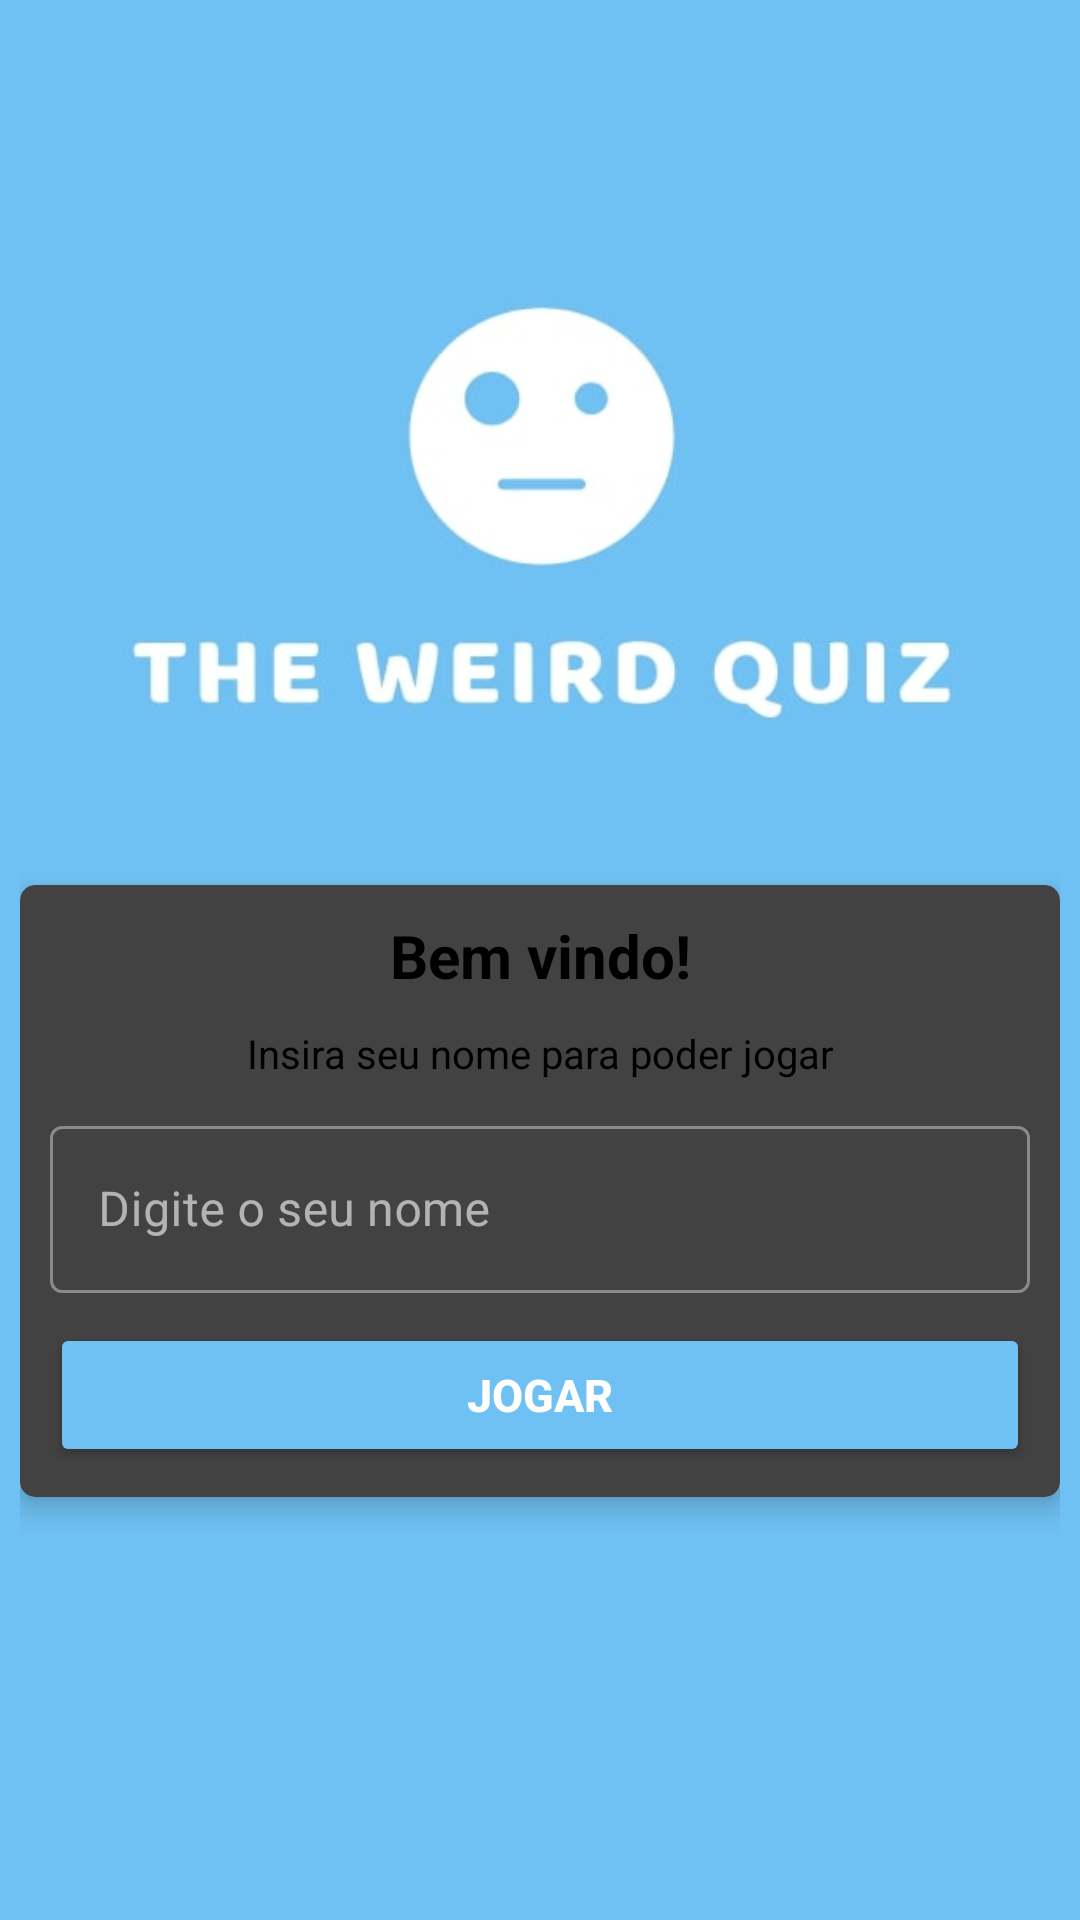

Layout XML and referenced resources for this Android screen:
<!-- AndroidManifest.xml: activity theme Theme.MyQuizApp -->
<!-- res/layout/activity_main.xml -->
<?xml version="1.0" encoding="utf-8"?>
<LinearLayout xmlns:android="http://schemas.android.com/apk/res/android"
    xmlns:app="http://schemas.android.com/apk/res-auto"
    xmlns:tools="http://schemas.android.com/tools"
    android:layout_width="match_parent"
    android:layout_height="match_parent"
    tools:context=".MainActivity"
    android:background="#6FC1F3"
    android:gravity="center"
    android:orientation="vertical"
    android:padding="20px">

    <TextView
        android:layout_width="382dp"
        android:layout_height="254dp"
        android:layout_marginTop="-300px"
        android:background="@drawable/fundo" />

    <androidx.cardview.widget.CardView
        android:layout_width="match_parent"
        android:layout_height="wrap_content"
        app:cardCornerRadius="5dp"

        app:cardElevation="5dp">
        <LinearLayout
            android:layout_width="match_parent"
            android:layout_height="wrap_content"
            android:orientation="vertical"
            android:padding="10dp">
            <TextView
                android:layout_width="match_parent"
                android:layout_height="wrap_content"
                android:text="Bem vindo!"
                android:textStyle="bold"
                android:textSize="60px"
                android:textColor="@color/black"
                android:gravity="center"/>
            <TextView
                android:layout_width="match_parent"
                android:layout_height="wrap_content"
                android:text="Insira seu nome para poder jogar"
                android:textSize="40px"
                android:textColor="@color/black"
                android:gravity="center"
                android:layout_marginTop="30px"/>

            <com.google.android.material.textfield.TextInputLayout
                android:layout_width="match_parent"
                android:layout_height="wrap_content"
                android:layout_marginTop="10dp"
                style="@style/Widget.MaterialComponents.TextInputLayout.OutlinedBox"
                >

                <androidx.appcompat.widget.AppCompatEditText
                    android:id="@+id/input"
                    android:layout_width="match_parent"
                    android:layout_height="wrap_content"
                    android:hint="Digite o seu nome"
                    android:textColorHint="#837D7D"/>

            </com.google.android.material.textfield.TextInputLayout>

            <Button
                android:id="@+id/button"
                android:layout_width="match_parent"
                android:layout_height="wrap_content"
                android:layout_marginTop="10dp"
                android:backgroundTint="#6FC1F3"
                android:text="Jogar"
                android:textSize="15sp"
                android:textStyle="bold"
                app:iconTint="#6FC1F3" />

        </LinearLayout>
    </androidx.cardview.widget.CardView>
</LinearLayout>
<!-- resources referenced by this layout -->
<resources>
  <!-- drawable fundo: jpg bitmap (drawable, 10650 bytes) -->
  <style name="Theme.MyQuizApp" parent="Theme.MaterialComponents.NoActionBar">
          
          <item name="colorPrimary">@color/purple_500</item>
          <item name="colorPrimaryVariant">@color/purple_700</item>
          <item name="colorOnPrimary">@color/white</item>
          
          <item name="colorSecondary">@color/teal_200</item>
          <item name="colorSecondaryVariant">@color/teal_700</item>
          <item name="colorOnSecondary">@color/black</item>
          
          <item name="android:statusBarColor" tools:targetApi="l">?attr/colorPrimaryVariant</item>
          
      </style>
  <!-- not gathered from this repository: default colours our renderer supplied (Android Studio template values) -->
  <color name="purple_500">#FF6200EE</color>
  <color name="purple_700">#FF3700B3</color>
  <color name="teal_200">#FF03DAC5</color>
  <color name="teal_700">#FF018786</color>
  <color name="black">#FF000000</color>
  <color name="white">#FFFFFFFF</color>
</resources>
